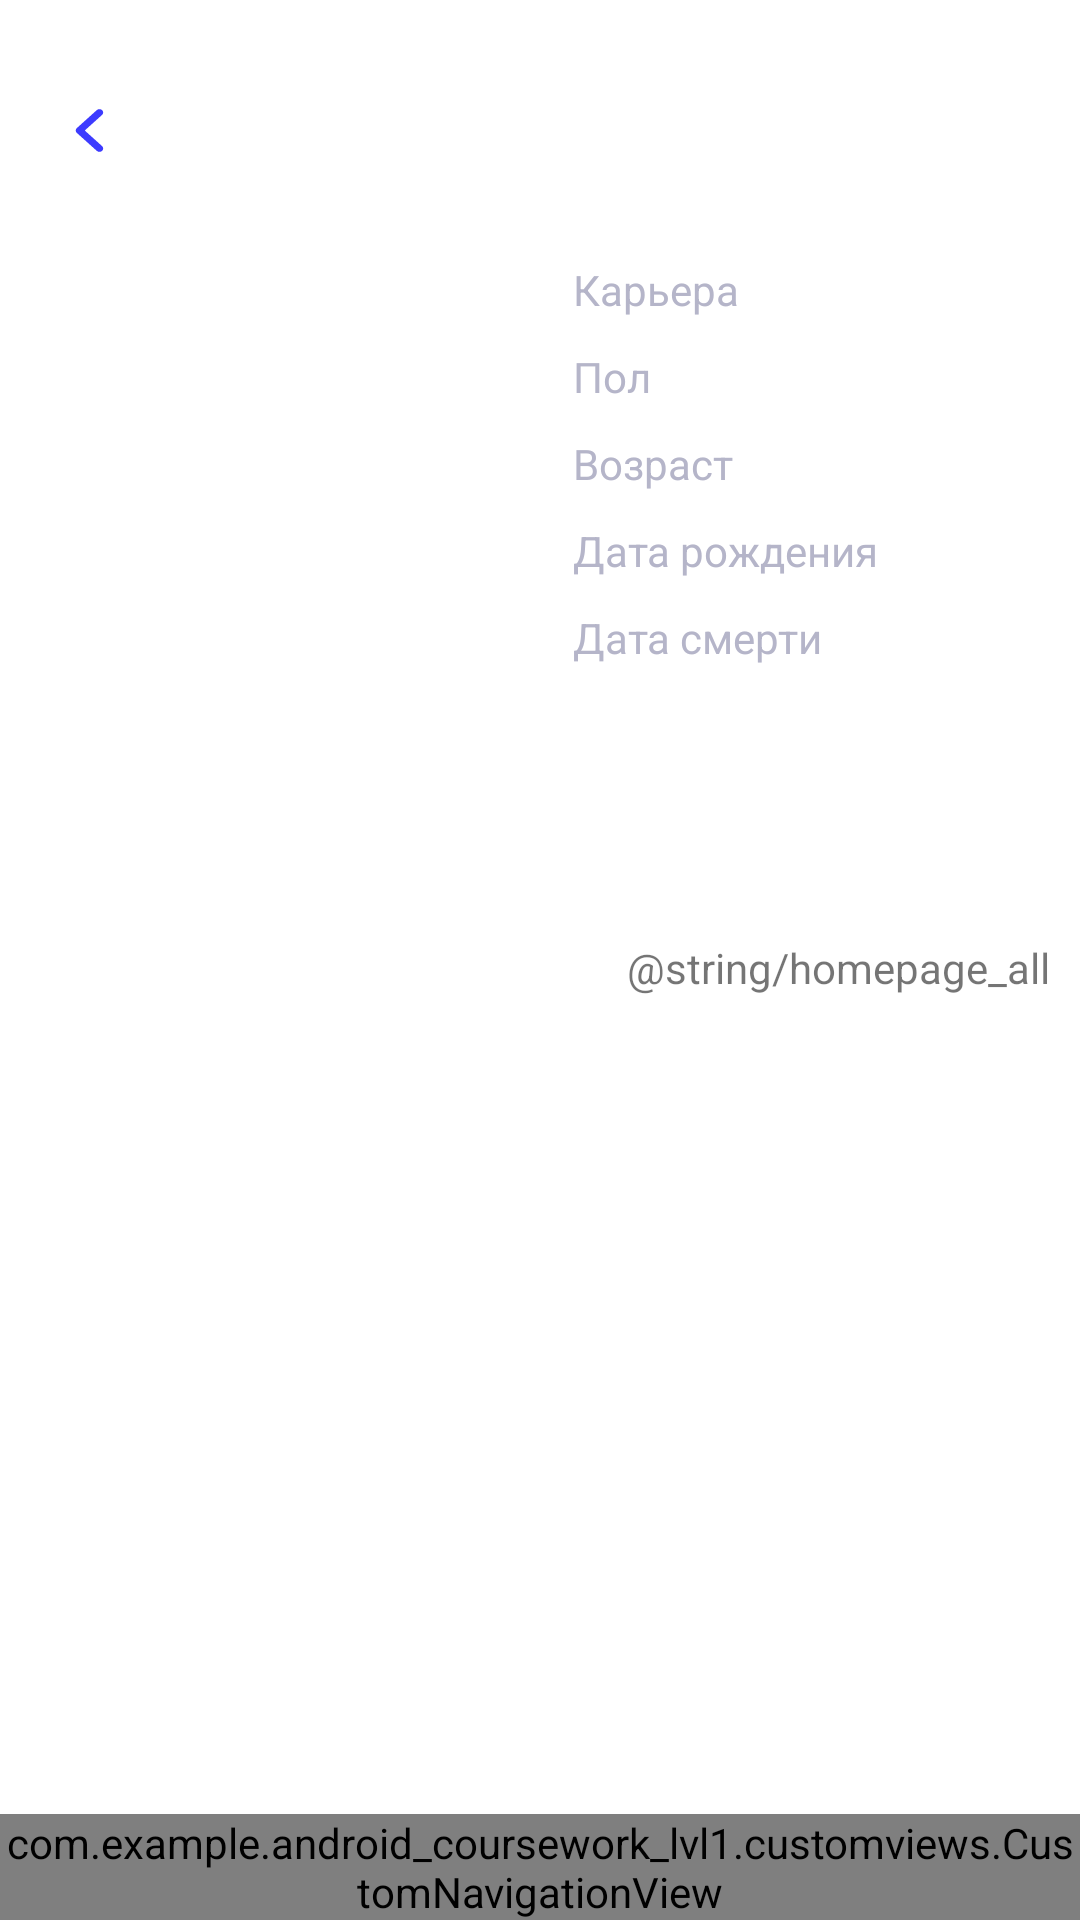

This screen was rendered from an Android layout file. Write that file and the resources it references.
<!-- AndroidManifest.xml: application theme Theme.Android_coursework_lvl1 -->
<!-- res/layout/actorpage_layout.xml -->
<?xml version="1.0" encoding="utf-8"?>
<androidx.constraintlayout.widget.ConstraintLayout xmlns:android="http://schemas.android.com/apk/res/android"
    xmlns:app="http://schemas.android.com/apk/res-auto"
    xmlns:tools="http://schemas.android.com/tools"
    android:layout_width="match_parent"
    android:layout_height="match_parent">

    <ImageView
        android:id="@+id/actor_page_back_button"
        android:layout_width="10dp"
        android:layout_height="15dp"
        android:layout_above="@+id/photo"
        android:background="@drawable/back_icon"
        android:clickable="true"
        android:focusable="true"
        app:layout_constraintBottom_toBottomOf="@+id/name"
        app:layout_constraintStart_toStartOf="@+id/photo"
        app:layout_constraintTop_toTopOf="@+id/name" />

    <ImageView
        android:id="@+id/photo"
        android:layout_width="150dp"
        android:layout_height="200dp"
        android:layout_marginStart="10dp"
        android:layout_marginTop="30dp"
        app:layout_constraintEnd_toEndOf="parent"
        app:layout_constraintHorizontal_bias="0.075"
        app:layout_constraintStart_toStartOf="parent"
        app:layout_constraintTop_toBottomOf="@+id/name"
        app:layout_goneMarginStart="100dp">

    </ImageView>


    <TextView
        android:id="@+id/name"
        android:layout_width="wrap_content"
        android:layout_height="wrap_content"
        android:layout_alignParentStart="true"
        android:layout_alignParentTop="true"
        android:layout_alignParentEnd="true"
        android:layout_centerHorizontal="true"
        android:layout_marginStart="100dp"
        android:layout_marginTop="30dp"
        android:layout_marginEnd="100dp"
        android:gravity="center_horizontal|top"
        android:maxLines="1"
        android:textSize="20sp"
        android:textAppearance="@style/main_title_style"
        app:layout_constraintBottom_toBottomOf="parent"
        app:layout_constraintEnd_toEndOf="parent"
        app:layout_constraintHorizontal_bias="0.496"
        app:layout_constraintStart_toStartOf="parent"
        app:layout_constraintTop_toTopOf="parent"
        app:layout_constraintVertical_bias="0.0"
        tools:ignore="TextSizeCheck"
        tools:text="Ivan Ivanov" />

    <TextView
        android:id="@+id/profession_category"
        android:layout_width="wrap_content"
        android:layout_height="wrap_content"
        android:layout_marginStart="16dp"
        android:layout_marginTop="30dp"
        android:text="@string/career"
        android:textAppearance="@style/actorpage_style"
        app:layout_constraintStart_toEndOf="@+id/photo"
        app:layout_constraintTop_toBottomOf="@+id/name">

    </TextView>

    <TextView
        android:id="@+id/profession_info"
        android:layout_width="0dp"
        android:layout_height="wrap_content"
        android:layout_marginStart="5dp"
        app:layout_constraintEnd_toEndOf="parent"
        app:layout_constraintStart_toEndOf="@+id/profession_category"
        app:layout_constraintTop_toTopOf="@+id/profession_category"
        tools:text="Actor">

    </TextView>

    <TextView
        android:id="@+id/sex_category"
        android:layout_width="wrap_content"
        android:layout_height="wrap_content"
        android:layout_marginStart="16dp"
        android:layout_marginTop="10dp"
        android:text="@string/sex"
        android:textAppearance="@style/actorpage_style"
        app:layout_constraintStart_toEndOf="@+id/photo"
        app:layout_constraintTop_toBottomOf="@+id/profession_info">

    </TextView>

    <TextView
        android:id="@+id/sex_info"
        android:layout_width="0dp"
        android:layout_height="wrap_content"
        android:layout_marginStart="5dp"
        app:layout_constraintEnd_toEndOf="parent"
        app:layout_constraintStart_toEndOf="@+id/sex_category"
        app:layout_constraintTop_toTopOf="@+id/sex_category"
        tools:text="Male">

    </TextView>

    <TextView
        android:id="@+id/age_category"
        android:layout_width="wrap_content"
        android:layout_height="wrap_content"
        android:layout_marginStart="16dp"
        android:layout_marginTop="10dp"
        android:text="@string/age"
        android:textAppearance="@style/actorpage_style"
        app:layout_constraintStart_toEndOf="@+id/photo"
        app:layout_constraintTop_toBottomOf="@+id/sex_info">

    </TextView>

    <TextView
        android:id="@+id/age_info"
        android:layout_width="0dp"
        android:layout_height="wrap_content"
        android:layout_marginStart="5dp"
        app:layout_constraintEnd_toEndOf="parent"
        app:layout_constraintStart_toEndOf="@+id/age_category"
        app:layout_constraintTop_toTopOf="@+id/age_category"
        tools:text="54">

    </TextView>

    <TextView
        android:id="@+id/birthday_category"
        android:layout_width="wrap_content"
        android:layout_height="wrap_content"
        android:layout_marginStart="16dp"
        android:layout_marginTop="10dp"
        android:text="@string/birthday"
        android:textAppearance="@style/actorpage_style"
        app:layout_constraintStart_toEndOf="@+id/photo"
        app:layout_constraintTop_toBottomOf="@+id/age_info">

    </TextView>

    <TextView
        android:id="@+id/birthday_info"
        android:layout_width="0dp"
        android:layout_height="wrap_content"
        android:layout_marginStart="5dp"
        android:maxLines="2"
        app:layout_constraintEnd_toEndOf="parent"
        app:layout_constraintStart_toEndOf="@+id/birthday_category"
        app:layout_constraintTop_toTopOf="@+id/birthday_category"
        tools:text="12/02/1994">

    </TextView>

    <TextView
        android:id="@+id/death_category"
        android:layout_width="wrap_content"
        android:layout_height="wrap_content"
        android:layout_marginStart="16dp"
        android:layout_marginTop="10dp"
        android:text="@string/death"
        android:textAppearance="@style/actorpage_style"
        app:layout_constraintStart_toEndOf="@+id/photo"
        app:layout_constraintTop_toBottomOf="@+id/birthday_category">

    </TextView>

    <TextView
        android:id="@+id/death_info"
        android:layout_width="0dp"
        android:layout_height="wrap_content"
        android:layout_marginStart="5dp"
        android:maxLines="2"
        app:layout_constraintEnd_toEndOf="parent"
        app:layout_constraintStart_toEndOf="@+id/death_category"
        app:layout_constraintTop_toTopOf="@+id/death_category"
        tools:text="15/02/2021">

    </TextView>

    <TextView
        android:id="@+id/best_movies"
        android:layout_width="wrap_content"
        android:layout_height="wrap_content"
        android:layout_marginStart="30dp"
        app:layout_constraintBottom_toTopOf="@+id/best_rv"
        app:layout_constraintStart_toStartOf="parent"
        app:layout_constraintTop_toBottomOf="@+id/photo"
        tools:text="Лучшее">

    </TextView>

    <TextView
        android:id="@+id/all_best_movies"
        android:layout_width="wrap_content"
        android:layout_height="wrap_content"
        android:text="@string/homepage_all"
        android:layout_marginEnd="10dp"
        app:layout_constraintBottom_toBottomOf="@+id/best_movies"
        app:layout_constraintEnd_toEndOf="@+id/best_rv"
        app:layout_constraintTop_toTopOf="@+id/best_movies">

    </TextView>

    <androidx.recyclerview.widget.RecyclerView
        android:id="@+id/best_rv"
        android:layout_width="0dp"
        android:layout_height="wrap_content"
        android:orientation="horizontal"
        app:layoutManager="androidx.recyclerview.widget.GridLayoutManager"
        app:layout_constraintBottom_toTopOf="@+id/navigation"
        app:layout_constraintEnd_toEndOf="parent"
        app:layout_constraintHorizontal_bias="0.0"
        app:layout_constraintStart_toStartOf="@+id/photo"
        app:layout_constraintTop_toBottomOf="@+id/photo"
        app:layout_constraintVertical_bias="0.223">
    </androidx.recyclerview.widget.RecyclerView>

    <TextView
        android:id="@+id/films"
        android:layout_width="wrap_content"
        android:layout_height="wrap_content"
        android:layout_marginTop="30dp"
        app:layout_constraintStart_toStartOf="@+id/best_rv"
        app:layout_constraintTop_toBottomOf="@+id/best_rv"
        tools:text="Фильмография">

    </TextView>

    <TextView
        android:id="@+id/all_films"
        android:layout_width="wrap_content"
        android:layout_height="wrap_content"
        android:layout_marginTop="5dp"
        app:layout_constraintEnd_toEndOf="@+id/films"
        app:layout_constraintStart_toStartOf="@+id/films"
        app:layout_constraintTop_toBottomOf="@+id/films"
        tools:text="45 фильмов">

    </TextView>

    <TextView
        android:id="@+id/to_all_films"
        android:layout_width="wrap_content"
        android:layout_height="wrap_content"
        android:layout_marginEnd="10dp"
        app:layout_constraintBottom_toBottomOf="@+id/films"
        app:layout_constraintEnd_toEndOf="@+id/best_rv"
        app:layout_constraintTop_toTopOf="@+id/films"
        tools:text="К списку">

    </TextView>

    <com.example.android_coursework_lvl1.customviews.CustomNavigationView
        android:id="@+id/navigation"
        android:layout_width="match_parent"
        android:layout_height="wrap_content"
        app:layout_constraintBottom_toBottomOf="parent" />

</androidx.constraintlayout.widget.ConstraintLayout>
<!-- resources referenced by this layout -->
<resources>
  <!-- drawable back_icon (drawable) -->
  <vector xmlns:android="http://schemas.android.com/apk/res/android"
      android:width="6dp"
      android:height="10dp"
      android:viewportWidth="6"
      android:viewportHeight="10">
      <path
          android:fillColor="#3D3BFF"
          android:fillType="evenOdd"
          android:pathData="M5.422,0.47C5.715,0.763 5.715,1.237 5.422,1.53L1.952,5L5.422,8.47C5.715,8.763 5.715,9.237 5.422,9.53C5.129,9.823 4.654,9.823 4.361,9.53L0.361,5.53C0.068,5.237 0.068,4.763 0.361,4.47L4.361,0.47C4.654,0.177 5.129,0.177 5.422,0.47Z" />
  </vector>
  <string name="age">Возраст</string>
  <string name="birthday">Дата рождения</string>
  <string name="career">Карьера</string>
  <string name="death">Дата смерти</string>
  <string name="sex">Пол</string>
  <style name="actorpage_style">
          <item name="android:textSize">14sp</item>
          <item name="android:textColor">#B5B5C9</item>
      </style>
  <style name="main_title_style">
          <item name="android:textSize">12sp</item>
          <item name="android:textColor">#272727</item>
      </style>
  <style name="Theme.Android_coursework_lvl1" parent="Theme.MaterialComponents.DayNight.DarkActionBar">
          
          <item name="colorPrimary">@color/skillbox_blue</item>
          <item name="colorPrimaryVariant">@color/skillbox_lightblue</item>
          <item name="colorOnPrimary">@color/white</item>
          
          <item name="colorSecondary">@color/teal_200</item>
          <item name="colorSecondaryVariant">@color/teal_700</item>
          <item name="colorOnSecondary">@color/black</item>
          
          <item name="android:statusBarColor">?attr/colorPrimaryVariant</item>
          
      </style>
  <color name="skillbox_blue">#3D3BFF</color>
  <color name="skillbox_lightblue">#3D3D3BFF</color>
  <color name="white">#FFFFFFFF</color>
  <color name="teal_200">#FF03DAC5</color>
  <color name="teal_700">#FF018786</color>
  <color name="black">#FF000000</color>
</resources>
